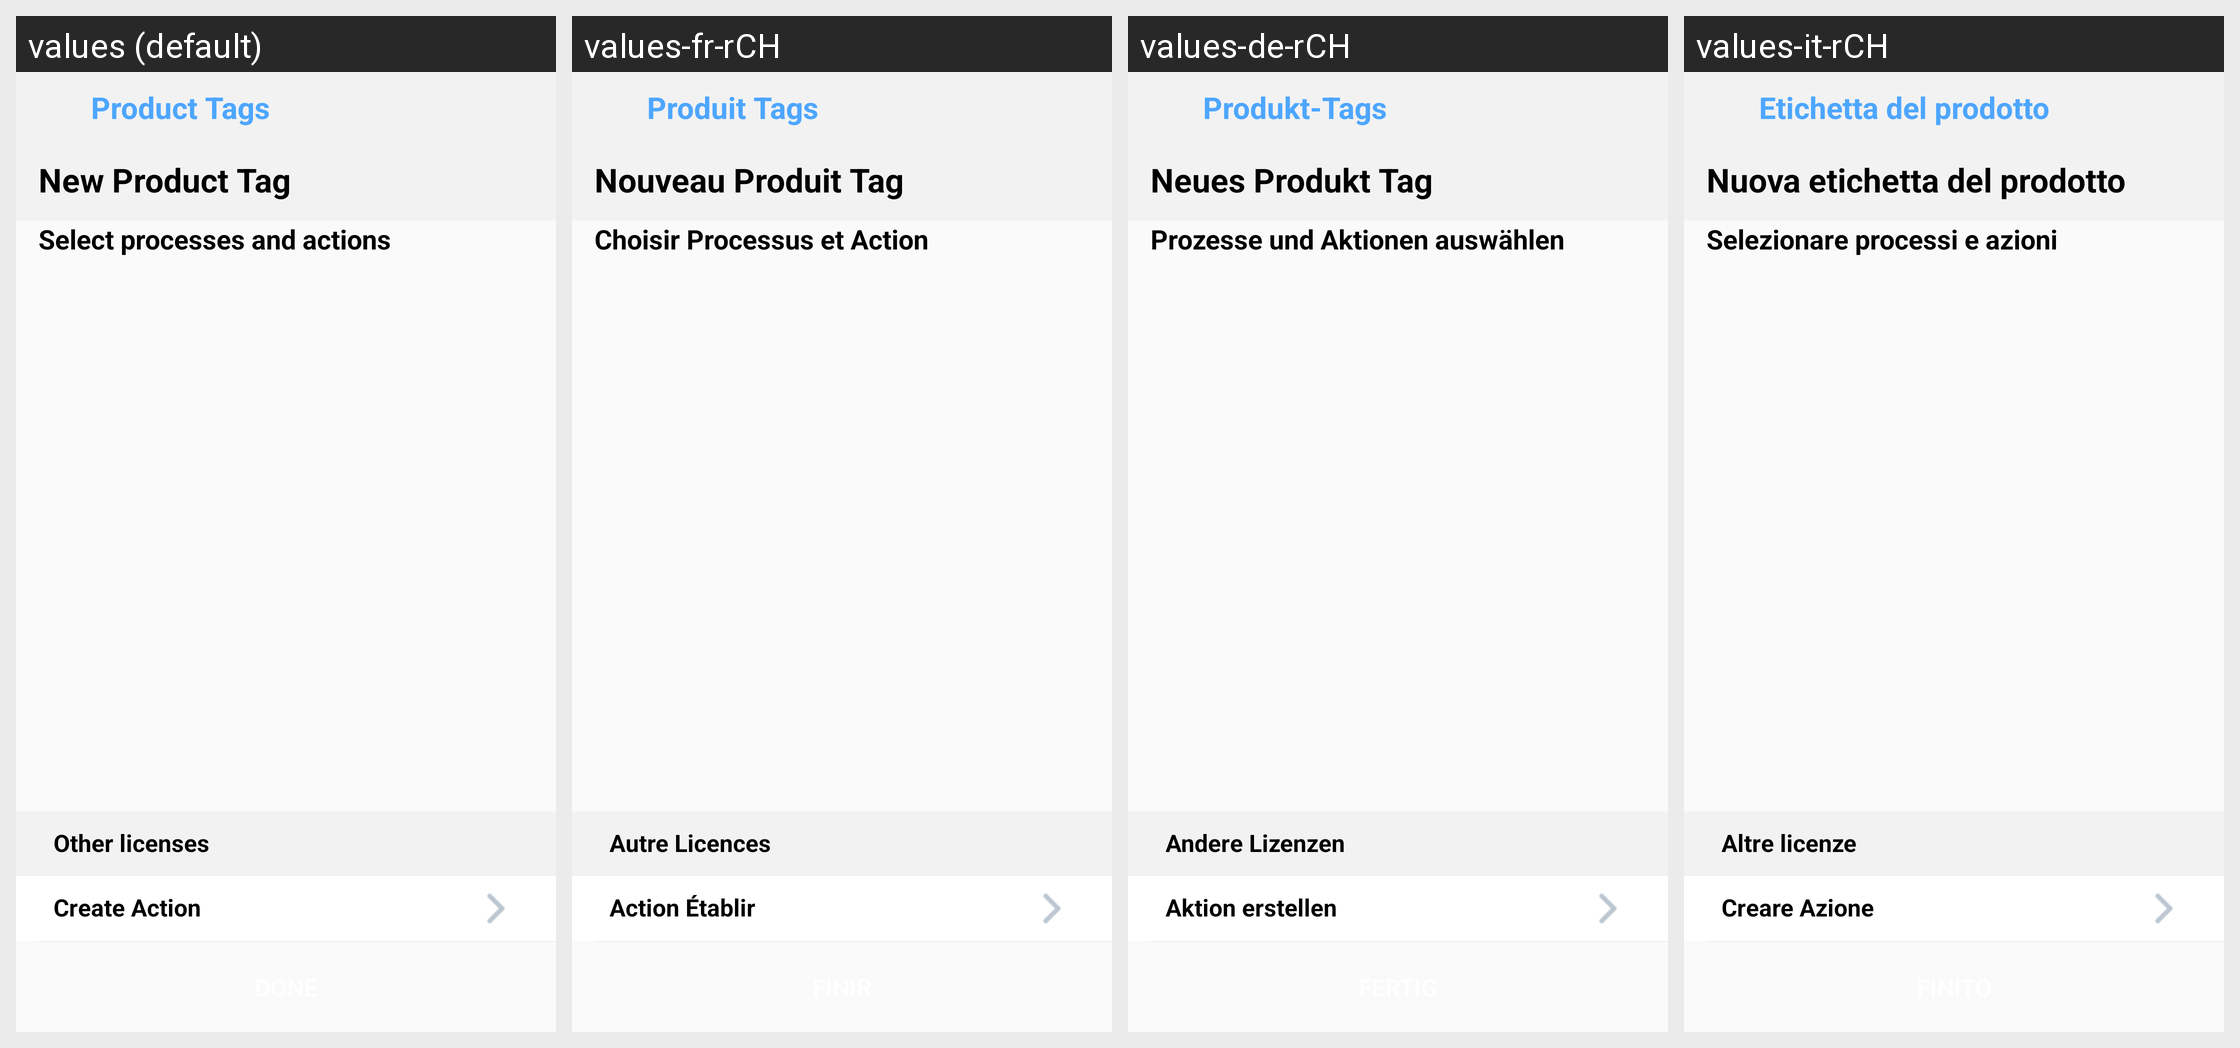

The Android screen above is rendered under several locales of the same app. Produce the string resources it draws, with the default and per-locale values.
Android screen res/layout/fragment_new_product.xml rendered under 4 locales, left to right: values (default), values-fr-rCH, values-de-rCH, values-it-rCH. Device: Nexus 5 (rendered at 1080×1920; each locale shown at half size, 540×960, under a caption strip naming it); theme AppTheme.
Other locales in the repository, not shown: values-pt-rPT.
Strings drawn on this screen, with the default value and each locale's value (text and hints the layout hard-codes, and strings that could not be matched under every locale, appear in the picture but are not listed):

productTag
  values: Product Tags
  values-fr-rCH: Produit Tags
  values-de-rCH: Produkt-Tags
  values-it-rCH: Etichetta del prodotto

newProductTag
  values: New Product Tag
  values-fr-rCH: Nouveau Produit Tag
  values-de-rCH: Neues Produkt Tag
  values-it-rCH: Nuova etichetta del prodotto

selectProcess
  values: Select processes and actions
  values-fr-rCH: Choisir Processus et Action
  values-de-rCH: Prozesse und Aktionen auswählen
  values-it-rCH: Selezionare processi e azioni

otherLicenses
  values: Other licenses
  values-fr-rCH: Autre Licences
  values-de-rCH: Andere Lizenzen
  values-it-rCH: Altre licenze

createAction
  values: Create Action
  values-fr-rCH: Action Établir
  values-de-rCH: Aktion erstellen
  values-it-rCH: Creare Azione
